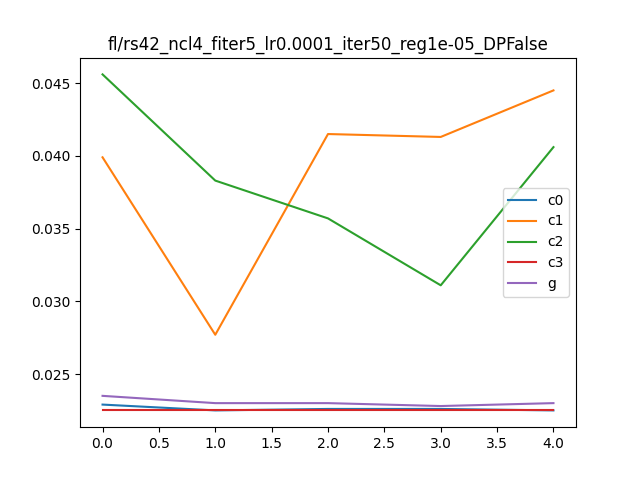

The table this chart was drawn from, first rows:
, Unnamed: 0, 0, 1, it, client
0, i0_c0, 0.036, 0.0229, 0, c0
1, i0_c1, 0.05, 0.0399, 0, c1
2, i0_c2, 0.0544, 0.0456, 0, c2
3, i0_c3, 0.0316, 0.0225, 0, c3
4, i0_g, 0.0302, 0.0235, 0, g
5, i1_c0, 0.034, 0.0225, 1, c0
6, i1_c1, 0.036, 0.0277, 1, c1
7, i1_c2, 0.0492, 0.0383, 1, c2
8, i1_c3, 0.0316, 0.0225, 1, c3
9, i1_g, 0.0298, 0.023, 1, g
10, i2_c0, 0.034, 0.0226, 2, c0
11, i2_c1, 0.0484, 0.0415, 2, c1
12, i2_c2, 0.0432, 0.0357, 2, c2
13, i2_c3, 0.0316, 0.0225, 2, c3
14, i2_g, 0.0297, 0.023, 2, g
15, i3_c0, 0.0344, 0.0226, 3, c0
16, i3_c1, 0.0492, 0.0413, 3, c1
17, i3_c2, 0.0368, 0.0311, 3, c2
18, i3_c3, 0.0316, 0.0225, 3, c3
19, i3_g, 0.0297, 0.0228, 3, g
20, i4_c0, 0.034, 0.0225, 4, c0
21, i4_c1, 0.054, 0.0445, 4, c1
22, i4_c2, 0.0512, 0.0406, 4, c2
23, i4_c3, 0.0316, 0.0225, 4, c3
24, i4_g, 0.0297, 0.023, 4, g
